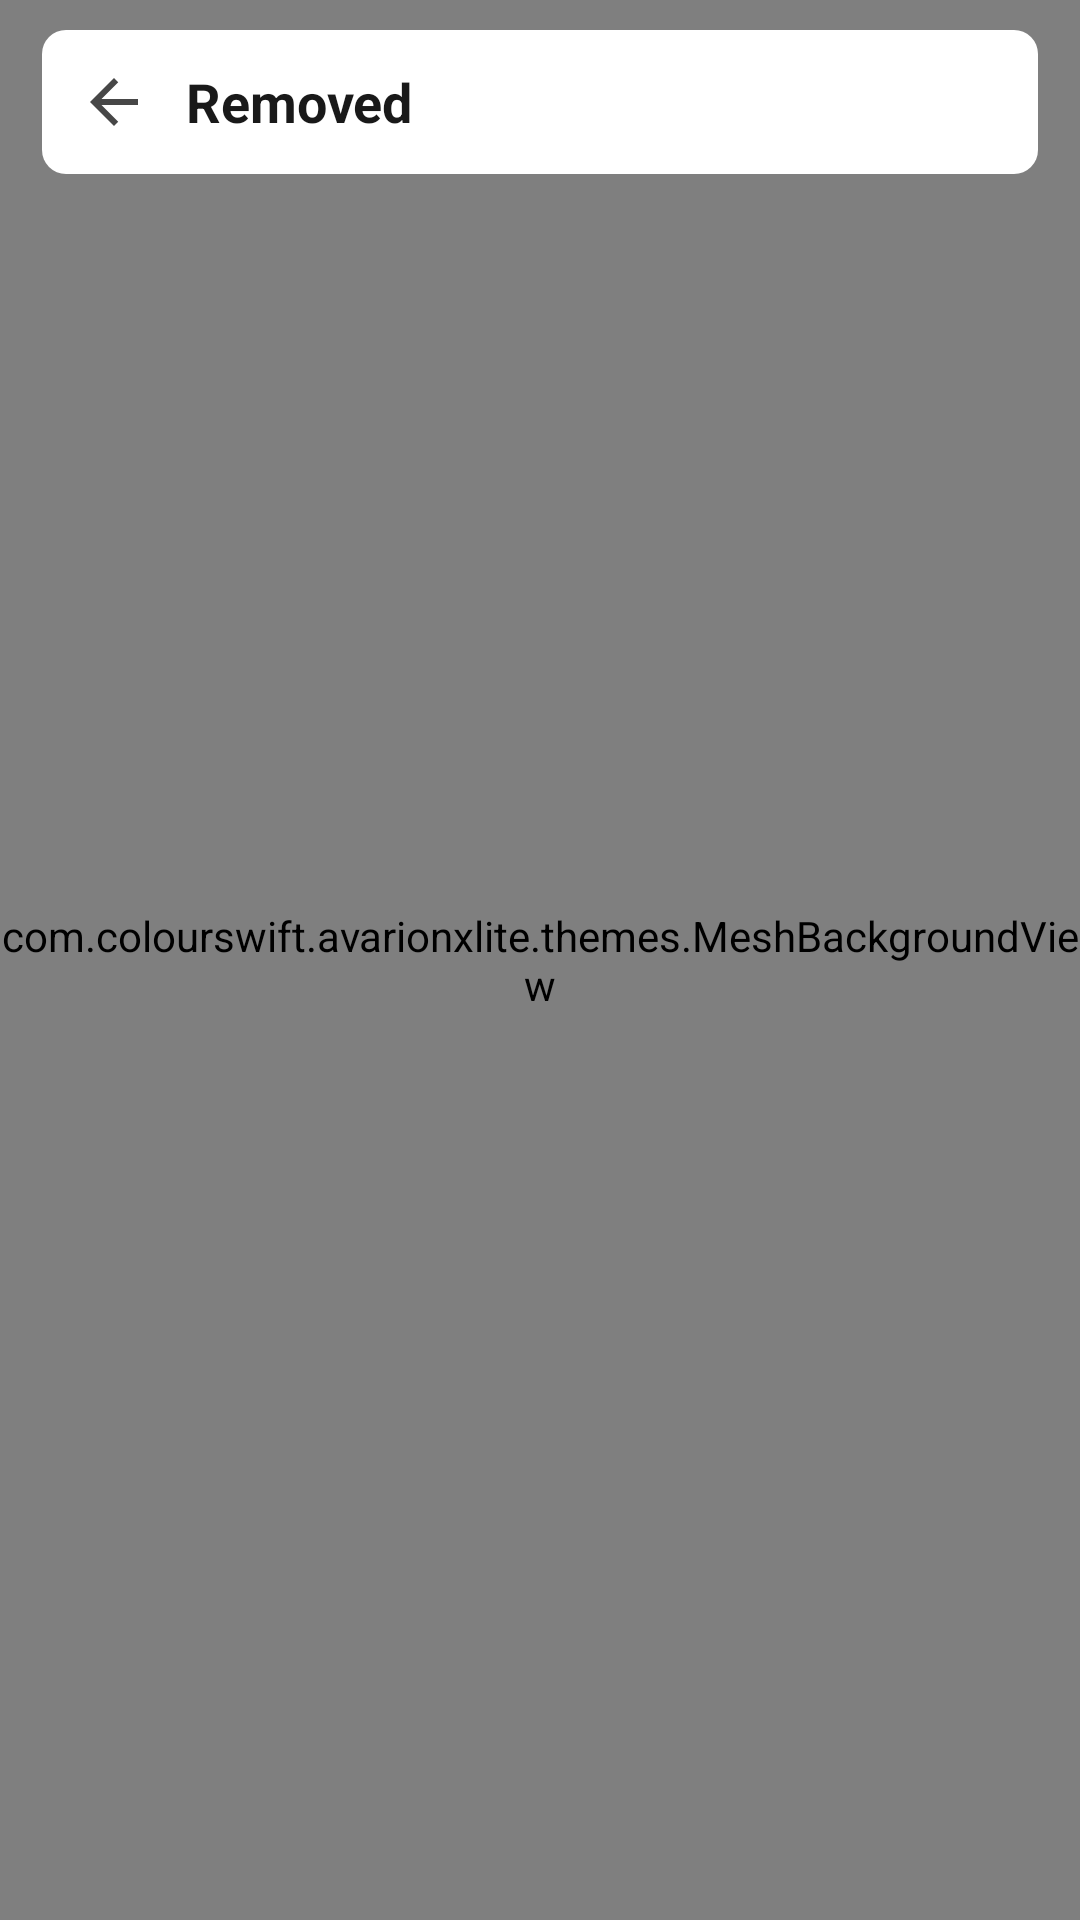

This screen was rendered from an Android layout file. Write that file and the resources it references.
<!-- AndroidManifest.xml: application theme Theme.Lite -->
<!-- res/layout/activity_quarantine.xml -->
<?xml version="1.0" encoding="utf-8"?>
<FrameLayout xmlns:android="http://schemas.android.com/apk/res/android"
    android:id="@+id/root"
    android:layout_width="match_parent"
    android:layout_height="match_parent">

    <com.colourswift.avarionxlite.themes.MeshBackgroundView
        android:layout_width="match_parent"
        android:layout_height="match_parent" />

    <LinearLayout
        android:id="@+id/content"
        android:layout_width="match_parent"
        android:layout_height="match_parent"
        android:orientation="vertical">

        <LinearLayout
            android:layout_width="match_parent"
            android:layout_height="wrap_content"
            android:layout_marginStart="14dp"
            android:layout_marginTop="10dp"
            android:layout_marginEnd="14dp"
            android:layout_marginBottom="8dp"
            android:background="@drawable/bg_card"
            android:gravity="center_vertical"
            android:orientation="horizontal">

            <ImageButton
                android:id="@+id/back"
                android:layout_width="48dp"
                android:layout_height="48dp"
                android:alpha="0.8"
                android:background="?android:attr/selectableItemBackgroundBorderless"
                android:contentDescription="@string/back_cd"
                android:src="@drawable/ic_back" />

            <TextView
                android:layout_width="0dp"
                android:layout_height="wrap_content"
                android:layout_weight="1"
                android:ellipsize="end"
                android:maxLines="1"
                android:text="@string/quarantine_title"
                android:textColor="@color/on_surface"
                android:textSize="18sp"
                android:textStyle="bold" />

            <ImageButton
                android:id="@+id/selectAll"
                android:layout_width="48dp"
                android:layout_height="48dp"
                android:alpha="0.72"
                android:background="?android:attr/selectableItemBackgroundBorderless"
                android:contentDescription="@string/select_all"
                android:src="@drawable/ic_select_all"
                android:visibility="gone" />

        </LinearLayout>

        <FrameLayout
            android:layout_width="match_parent"
            android:layout_height="0dp"
            android:layout_weight="1">

            <ListView
                android:id="@+id/list"
                android:layout_width="match_parent"
                android:layout_height="match_parent"
                android:clipToPadding="false"
                android:divider="@android:color/transparent"
                android:dividerHeight="8dp"
                android:overScrollMode="never"
                android:paddingStart="14dp"
                android:paddingTop="4dp"
                android:paddingEnd="14dp"
                android:paddingBottom="14dp"
                android:scrollbars="none" />

            <LinearLayout
                android:id="@+id/empty"
                android:layout_width="wrap_content"
                android:layout_height="wrap_content"
                android:layout_gravity="center"
                android:gravity="center_horizontal"
                android:orientation="vertical"
                android:paddingStart="22dp"
                android:paddingEnd="22dp"
                android:visibility="gone">

                <ImageView
                    android:layout_width="42dp"
                    android:layout_height="42dp"
                    android:alpha="0.42"
                    android:importantForAccessibility="no"
                    android:src="@drawable/ic_inbox" />

                <TextView
                    android:layout_width="wrap_content"
                    android:layout_height="wrap_content"
                    android:layout_marginTop="10dp"
                    android:gravity="center"
                    android:text="@string/empty_title"
                    android:textColor="@color/on_surface"
                    android:textSize="16sp"
                    android:textStyle="bold" />

                <TextView
                    android:layout_width="wrap_content"
                    android:layout_height="wrap_content"
                    android:layout_marginTop="6dp"
                    android:gravity="center"
                    android:text="@string/empty_body"
                    android:textColor="@color/on_surface_variant"
                    android:textSize="13sp" />

            </LinearLayout>
        </FrameLayout>

        <LinearLayout
            android:id="@+id/actions"
            android:layout_width="match_parent"
            android:layout_height="wrap_content"
            android:layout_marginStart="14dp"
            android:layout_marginTop="8dp"
            android:layout_marginEnd="14dp"
            android:layout_marginBottom="16dp"
            android:orientation="horizontal"
            android:visibility="gone">

            <Button
                android:id="@+id/restore"
                android:layout_width="0dp"
                android:layout_height="40dp"
                android:layout_marginEnd="5dp"
                android:layout_weight="1"
                android:background="@drawable/bg_button_primary"
                android:text="@string/restore"
                android:textAllCaps="false"
                android:textColor="@color/on_primary"
                android:textStyle="bold" />

            <Button
                android:id="@+id/delete"
                android:layout_width="0dp"
                android:layout_height="40dp"
                android:layout_marginStart="5dp"
                android:layout_weight="1"
                android:background="@drawable/bg_button_error"
                android:text="@string/delete"
                android:textAllCaps="false"
                android:textColor="@color/on_error"
                android:textStyle="bold" />

        </LinearLayout>
    </LinearLayout>
</FrameLayout>
<!-- resources referenced by this layout -->
<resources>
  <color name="on_error">#FFFFFF</color>
  <color name="on_primary">#FFFFFF</color>
  <color name="on_surface">#E6000000</color>
  <color name="on_surface_variant">#94000000</color>
  <!-- drawable bg_card (drawable) -->
  <?xml version="1.0" encoding="utf-8"?>
  <shape xmlns:android="http://schemas.android.com/apk/res/android" android:shape="rectangle">
      <solid android:color="@color/container" />
      <corners android:radius="8dp" />
  </shape>
  <!-- drawable ic_back (drawable) -->
  <?xml version="1.0" encoding="utf-8"?>
  <vector xmlns:android="http://schemas.android.com/apk/res/android"
      android:width="24dp"
      android:height="24dp"
      android:viewportWidth="24"
      android:viewportHeight="24"
      android:autoMirrored="true"
      android:tint="?android:attr/textColorPrimary">
      <path
          android:fillColor="#FFFFFFFF"
          android:pathData="M20,11H7.83l5.59,-5.59L12,4l-8,8 8,8 1.41,-1.41L7.83,13H20v-2z" />
  </vector>
  <!-- drawable ic_inbox (drawable) -->
  <?xml version="1.0" encoding="utf-8"?>
  <vector xmlns:android="http://schemas.android.com/apk/res/android"
      android:width="24dp"
      android:height="24dp"
      android:viewportWidth="24"
      android:viewportHeight="24"
      android:tint="?android:attr/textColorPrimary">
      <path
          android:fillColor="#FFFFFFFF"
          android:pathData="M19,3L5,3c-1.1,0 -2,0.9 -2,2v14c0,1.1 0.9,2 2,2h14c1.1,0 2,-0.9 2,-2L21,5c0,-1.1 -0.9,-2 -2,-2zM19,15h-4c0,1.66 -1.35,3 -3,3s-3,-1.34 -3,-3L5,15L5,5h14v10z" />
  </vector>
  <!-- drawable ic_select_all (drawable) -->
  <?xml version="1.0" encoding="utf-8"?>
  <vector xmlns:android="http://schemas.android.com/apk/res/android"
      android:width="24dp"
      android:height="24dp"
      android:viewportWidth="24"
      android:viewportHeight="24"
      android:tint="?android:attr/textColorPrimary">
      <path
          android:fillColor="#FFFFFFFF"
          android:pathData="M3,5h2L5,3c-1.1,0 -2,0.9 -2,2zM3,13h2v-2L3,11v2zM7,21h2v-2L7,19v2zM3,9h2L5,7L3,7v2zM13,3h-2v2h2L13,3zM19,3v2h2c0,-1.1 -0.9,-2 -2,-2zM5,21v-2L3,19c0,1.1 0.9,2 2,2zM3,17h2v-2L3,15v2zM9,3L7,3v2h2L9,3zM11,21h2v-2h-2v2zM19,13h2v-2h-2v2zM19,21c1.1,0 2,-0.9 2,-2h-2v2zM19,9h2L21,7h-2v2zM19,17h2v-2h-2v2zM15,21h2v-2h-2v2zM15,5h2L17,3h-2v2zM7,17h10L17,7L7,7v10zM9,9h6v6L9,15L9,9z" />
  </vector>
  <string name="back_cd">Back</string>
  <string name="delete">Delete</string>
  <string name="empty_body">Anything you remove will show up here.</string>
  <string name="empty_title">No removed files</string>
  <string name="quarantine_title">Removed</string>
  <string name="restore">Restore</string>
  <string name="select_all">Select all</string>
  <style name="Theme.Lite" parent="android:Theme.Material.Light.NoActionBar">
          <item name="android:windowBackground">@color/surface</item>
          <item name="android:statusBarColor">@android:color/transparent</item>
          <item name="android:navigationBarColor">@android:color/transparent</item>
          <item name="android:windowLightStatusBar">true</item>
          <item name="android:windowLightNavigationBar">true</item>
          <item name="android:enforceNavigationBarContrast">false</item>
          <item name="android:colorAccent">@color/primary</item>
          <item name="android:colorControlActivated">@color/primary</item>
          <item name="android:textColorPrimary">@color/on_surface</item>
          <item name="android:textColorSecondary">@color/on_surface_variant</item>
      </style>
  <color name="container">#FFFFFF</color>
  <color name="surface">#F6F7F8</color>
  <color name="primary">#3B82F6</color>
</resources>
